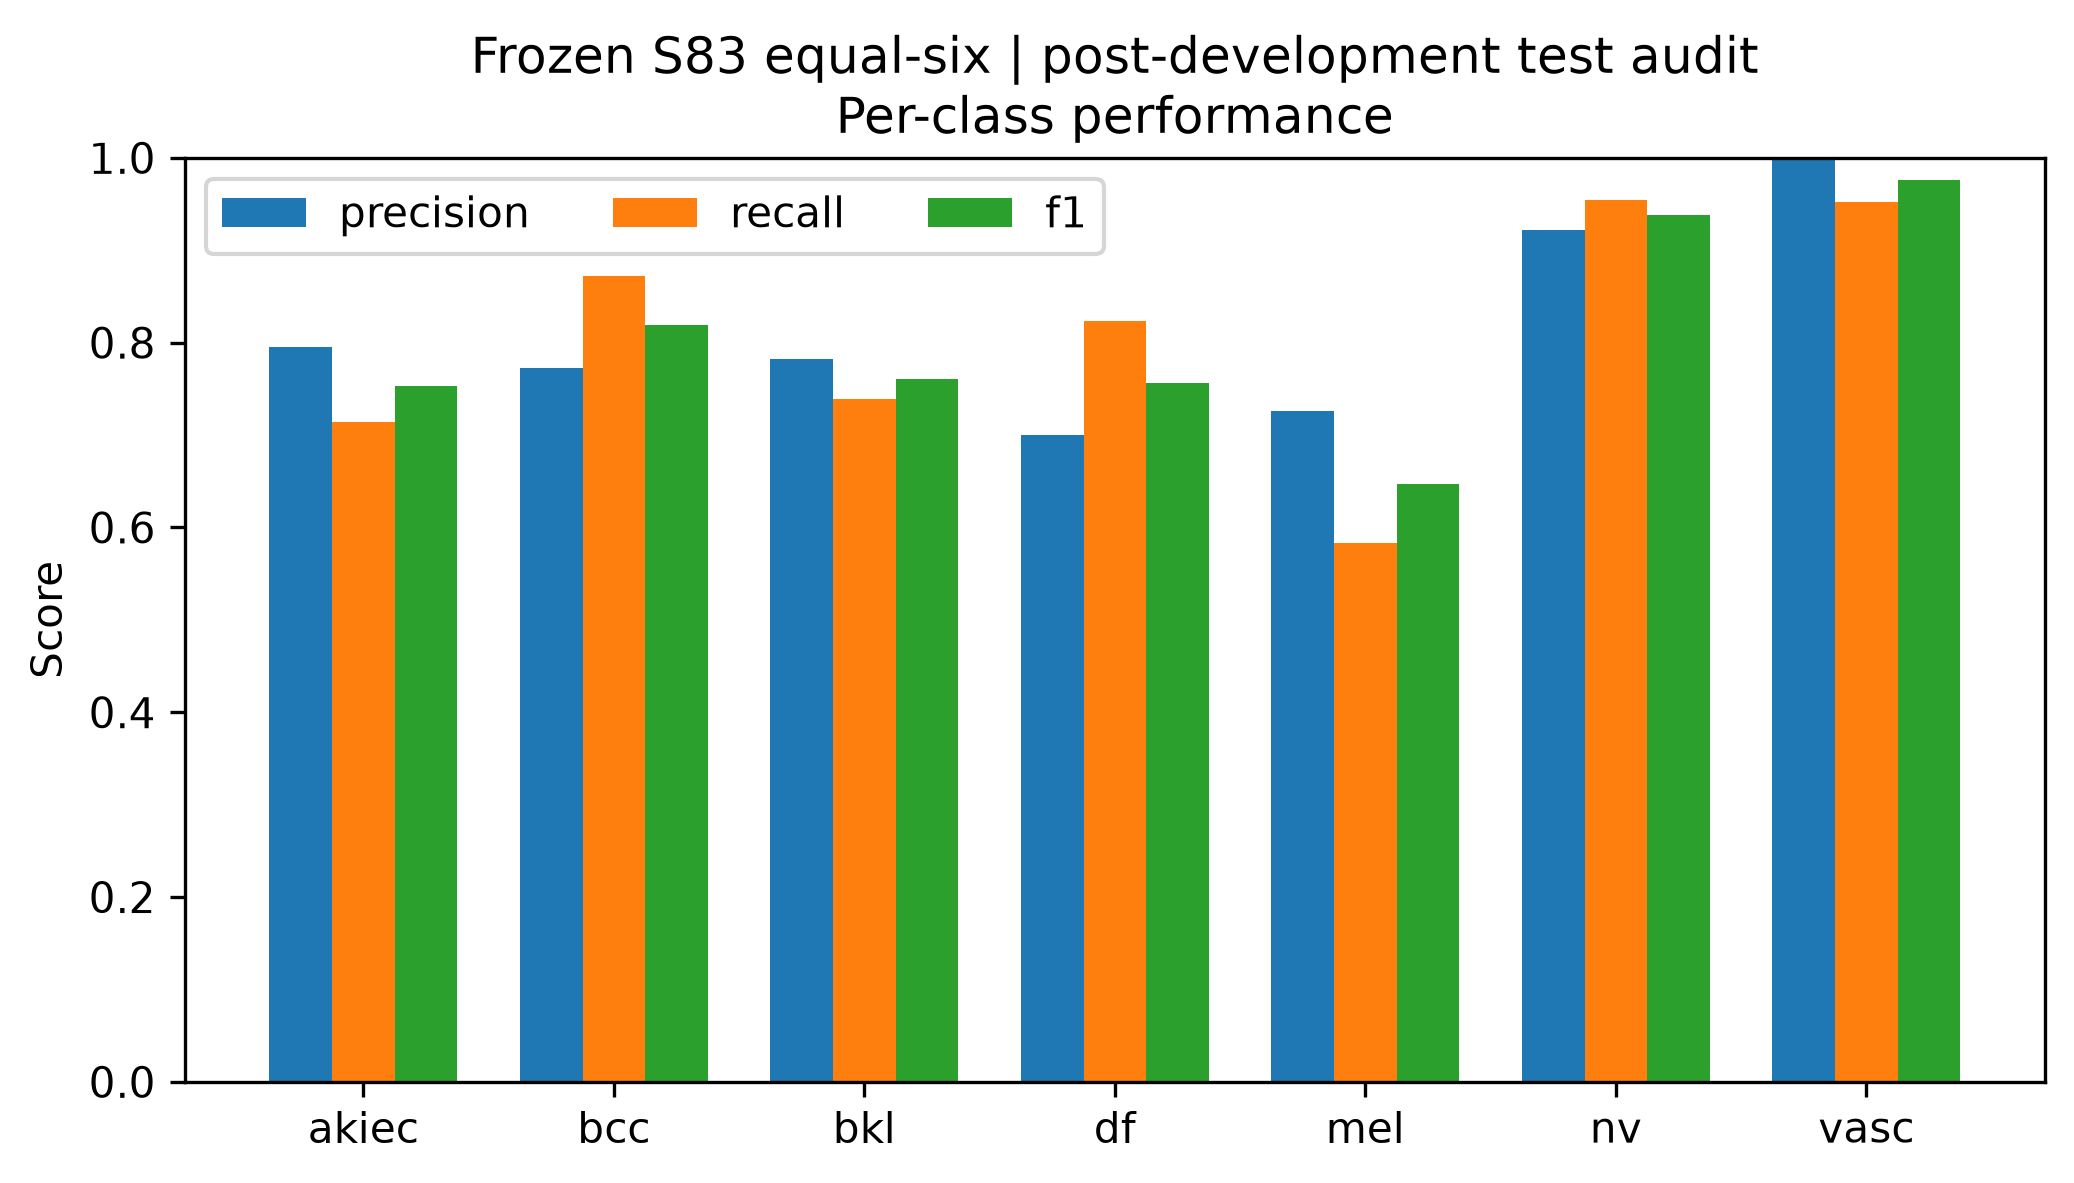

Source data for this figure (header and first rows):
class, precision, recall, f1, support
akiec, 0.7955, 0.7143, 0.7527, 49
bcc, 0.7727, 0.8718, 0.8193, 78
bkl, 0.7821, 0.7394, 0.7601, 165
df, 0.7, 0.8235, 0.7568, 17
mel, 0.7259, 0.5833, 0.6469, 168
nv, 0.9221, 0.9542, 0.9379, 1005
vasc, 1.0, 0.9524, 0.9756, 21
